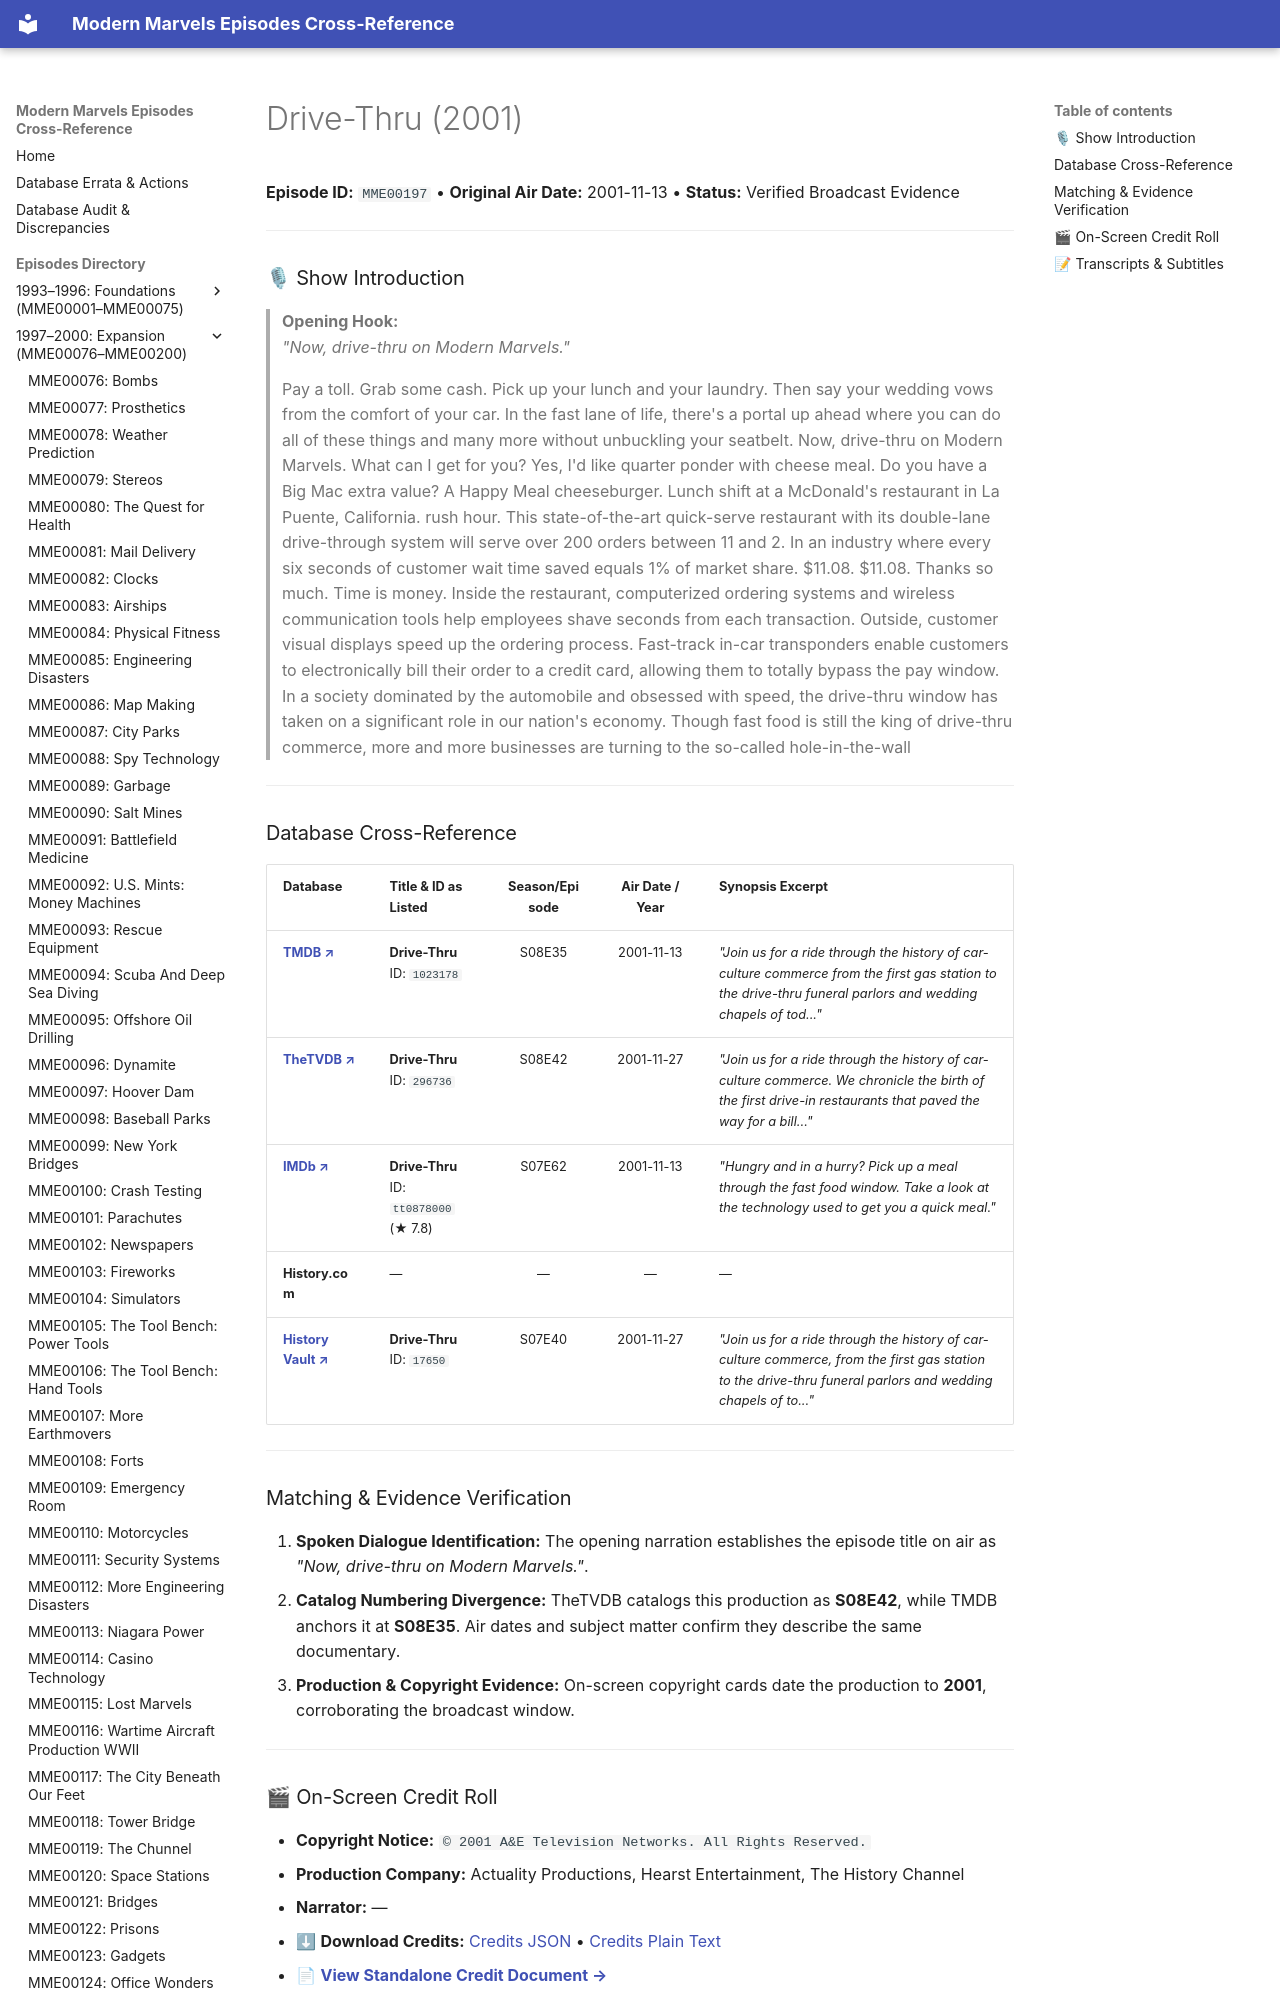

repository: ModernMarvelsFan/ModernMarvels · page: episodes/MME00197/index.html · generator: mkdocs

# Drive-Thru (2001)

**Episode ID:** `MME00197` • **Original Air Date:** 2001-11-13 • **Status:** Verified Broadcast Evidence

---

### 🎙 Show Introduction

> **Opening Hook:**  
> *"Now, drive-thru on Modern Marvels."*

> Pay a toll. Grab some cash. Pick up your lunch and your laundry. Then say your wedding vows from the comfort of your car. In the fast lane of life, there's a portal up ahead where you can do all of these things and many more without unbuckling your seatbelt. Now, drive-thru on Modern Marvels. What can I get for you? Yes, I'd like quarter ponder with cheese meal. Do you have a Big Mac extra value? A Happy Meal cheeseburger. Lunch shift at a McDonald's restaurant in La Puente, California. rush hour. This state-of-the-art quick-serve restaurant with its double-lane drive-through system will serve over 200 orders between 11 and 2. In an industry where every six seconds of customer wait time saved equals 1% of market share. $11.08. $11.08. Thanks so much. Time is money. Inside the restaurant, computerized ordering systems and wireless communication tools help employees shave seconds from each transaction. Outside, customer visual displays speed up the ordering process. Fast-track in-car transponders enable customers to electronically bill their order to a credit card, allowing them to totally bypass the pay window. In a society dominated by the automobile and obsessed with speed, the drive-thru window has taken on a significant role in our nation's economy. Though fast food is still the king of drive-thru commerce, more and more businesses are turning to the so-called hole-in-the-wall

---
